Labelled photos from "data", an image-classification folder in gokul028h/sugarcane_disease. The possible labels are: bacterial blights, healthy, mosaic, red rot, rust, yellow.

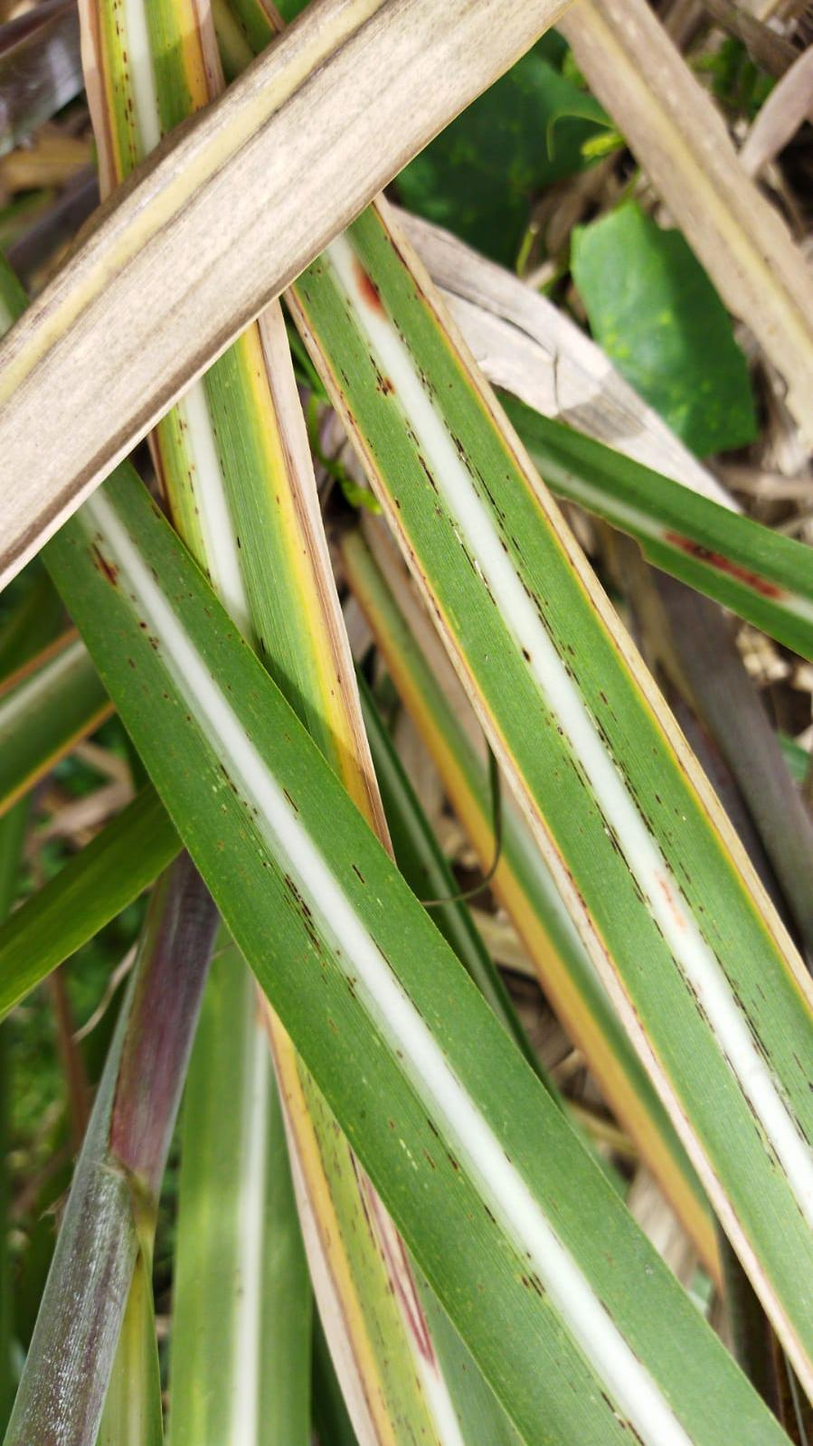
Label: rust

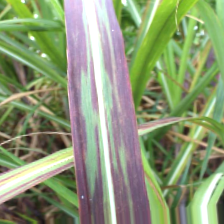
Label: bacterial blights

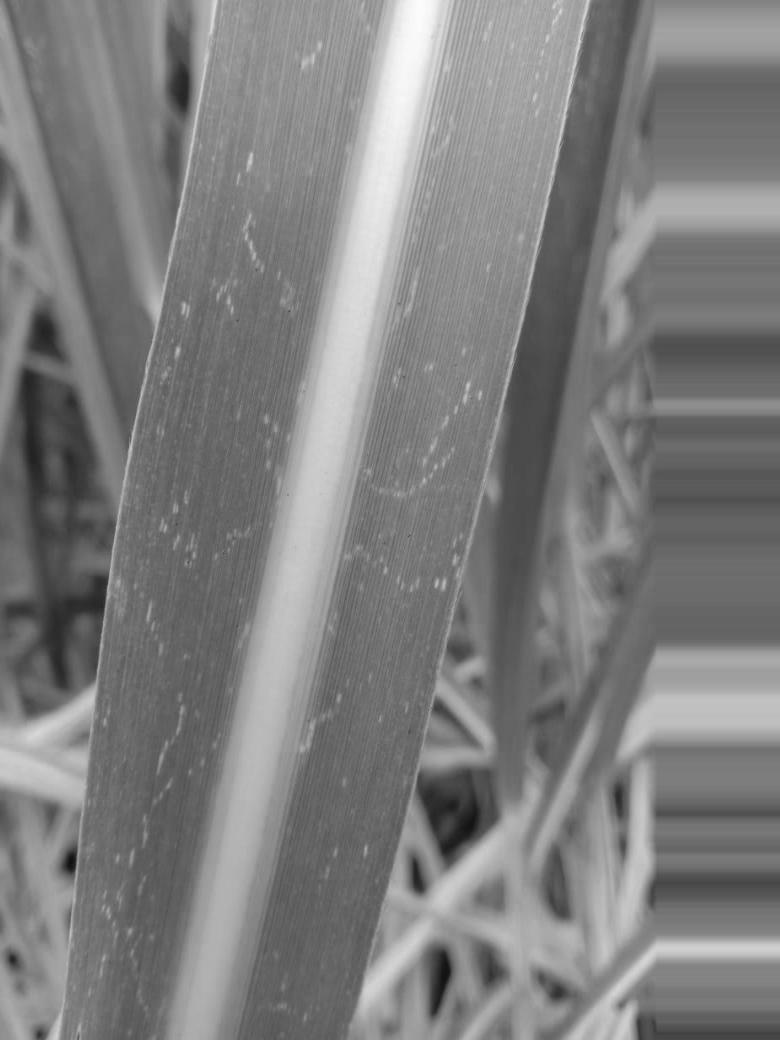
Label: mosaic

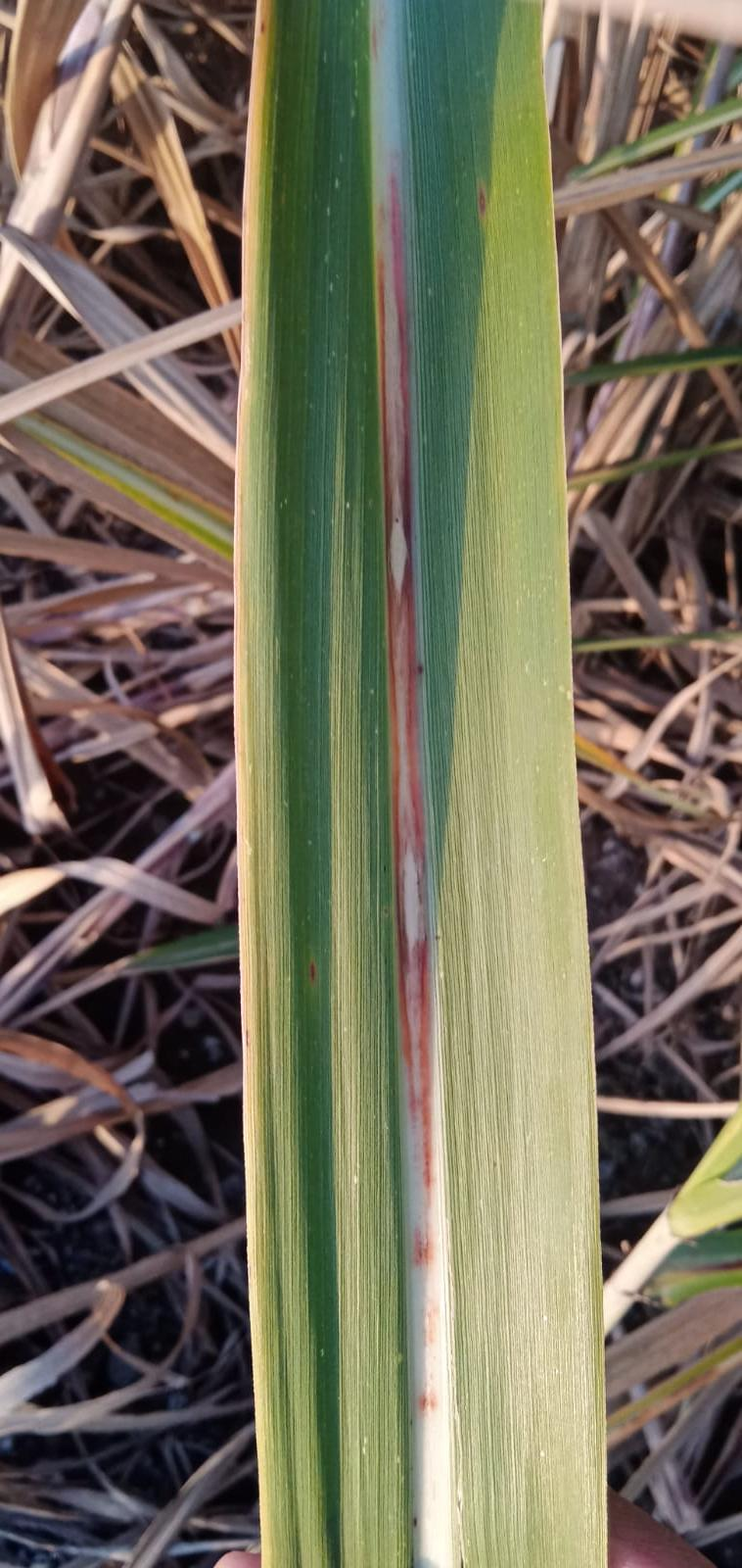
Label: red rot

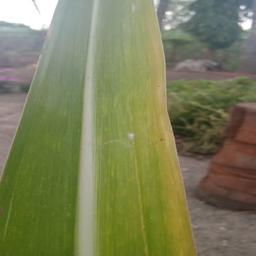
Label: yellow

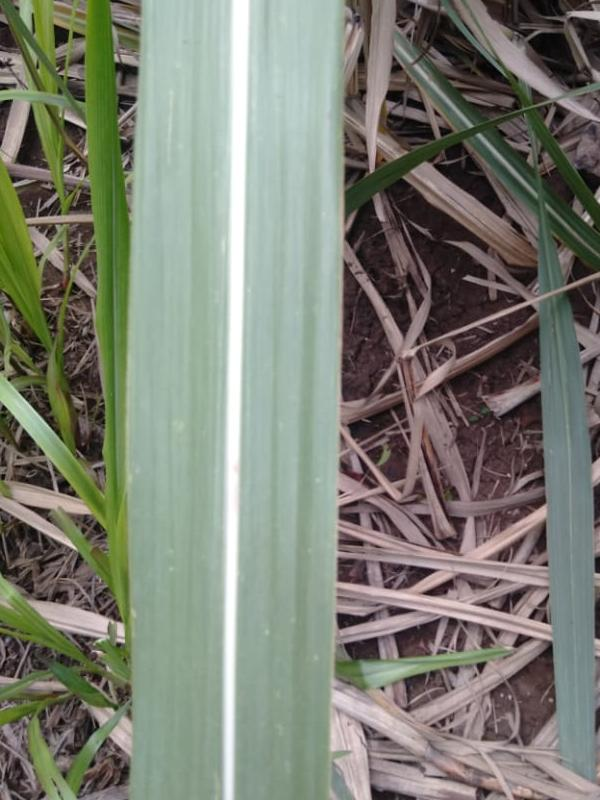
Label: healthy
